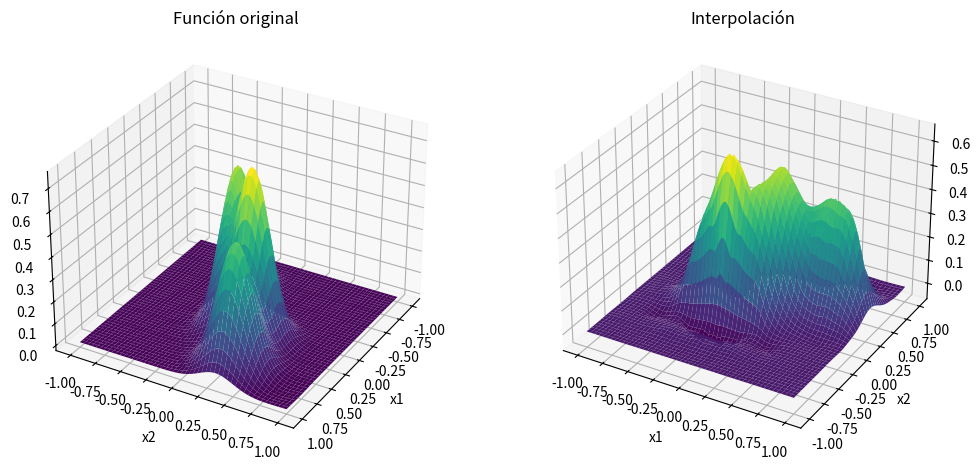
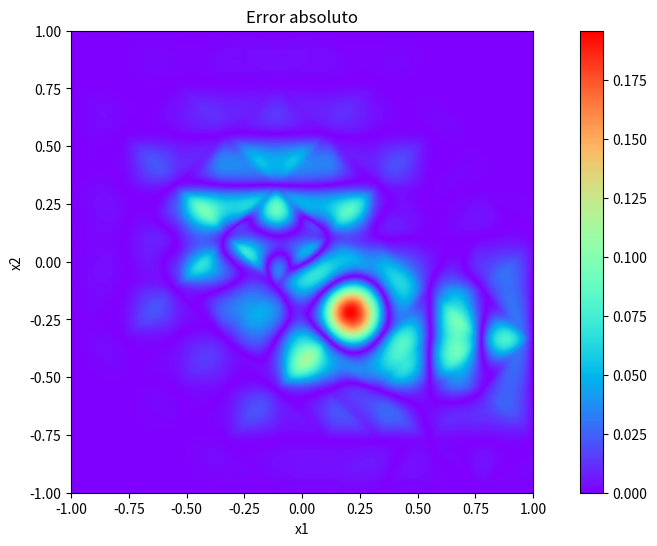
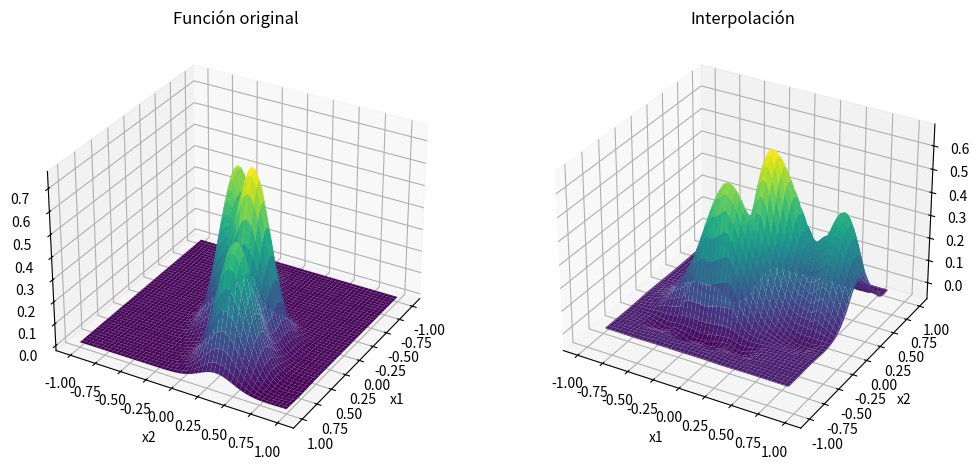
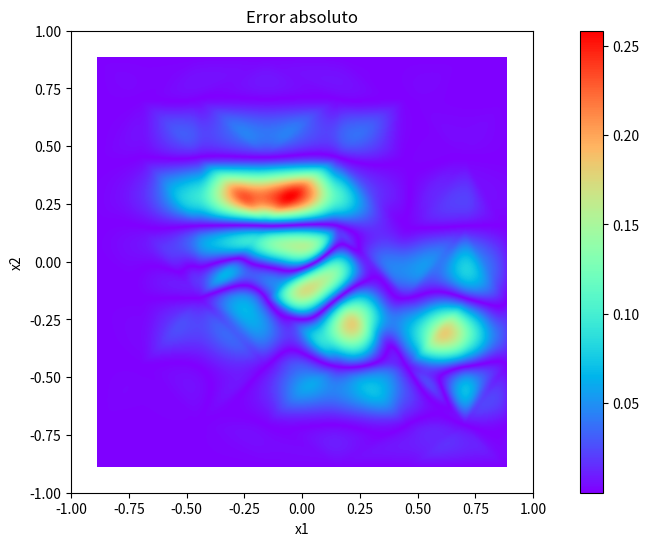

The script that saved these images, in order:
import numpy as np
import matplotlib.pyplot as plt
from mpl_toolkits.mplot3d import Axes3D
from numpy import linspace
from numpy import meshgrid
from scipy.interpolate import griddata
import math as m

def function(x1,x2):
    term1 = 0.75*np.exp(-(((10 *x1) -2)**2) / 4 - ((9*x2-2)**2) / 4)
    term2 = 0.65*np.exp(-((9*x1+1)**2)/9 -(((10 *x2 +1))**2)/2)
    term3 = 0.55*np.exp(-(9*x1 -6)**2/4 - ((9*x2 -3)**2) / 4)
    term4 = -0.01*np.exp((-(9 * x1 -7)**2) /4 - ((9*x2-7)**2)/4)
    return term1 + term2 + term3 + term4

# Definir el intervalo
a = -1
b = 1
n_points = 1000  # Número de puntos para graficar fa(x)

# Generar puntos para graficar la función fa(x)
x1 = np.linspace(a, b, n_points)
x2 = np.linspace(a, b, n_points)
X1, X2 = meshgrid(x1, x2)
Y = function(X1, X2)

# Puntos de interpolación equispaciados
n_interpolation_points = 10
x_interpolation = np.linspace(a, b, n_interpolation_points)
y_interpolation = function(x_interpolation, x_interpolation)

X1_int, X2_int = meshgrid(x_interpolation, x_interpolation)
points = np.column_stack((X1_int.ravel(), X2_int.ravel()))
values = function(X1_int, X2_int).ravel()

# Interpolación en 3d
interpolated_points = griddata(points, values, (X1, X2), method='cubic')

# Errores absolutos
error = np.abs(Y - interpolated_points)

# Graficar
fig = plt.figure(figsize=(12, 6))
ax = fig.add_subplot(121, projection='3d')
ax.plot_surface(X1, X2, Y, cmap='viridis')
ax.set_title('Función original')
ax.set_xlabel('x1')
ax.set_ylabel('x2')
ax.set_zlabel('f(x1, x2)')
ax.view_init(30, 30)

ax = fig.add_subplot(122, projection='3d')
ax.plot_surface(X1, X2, interpolated_points, cmap='viridis')
ax.set_title('Interpolación')
ax.set_xlabel('x1')
ax.set_ylabel('x2')

plt.show()

# Graficar el error absoluto en heatmap 
plt.figure(figsize=(12, 6))
plt.imshow(error, cmap='rainbow', extent=[a, b, a, b])
plt.colorbar()
plt.title('Error absoluto')
plt.xlabel('x1')
plt.ylabel('x2')
plt.show()

# Puntos de interpolacion no equispaciados

def get_chevichev_roots(n, a, b) -> list[int]:
    """
    Get the chevichev roots
    n: number of roots
    a: start of the interval (included)
    b: end of the interval (included)
    """
    roots = []
    for k in range(n - 1, 1, -1):
        roots.append((a+b)/2 + (b-a)/2 * m.cos(((2*k-1)/(2*n)) * m.pi))

    return (roots)

x_no_equispaciados = np.array(get_chevichev_roots(n_interpolation_points, a, b))
y_no_equispaciados = function(x_no_equispaciados, x_no_equispaciados)

X1_int, X2_int = meshgrid(x_no_equispaciados, x_no_equispaciados)
points = np.column_stack((X1_int.ravel(), X2_int.ravel()))
values = function(X1_int, X2_int).ravel()

# Interpolación en 3d
interpolated_points = griddata(points, values, (X1, X2), method='cubic')

# Errores absolutos
error = np.abs(Y - interpolated_points)

# Graficar
fig = plt.figure(figsize=(12, 6))
ax = fig.add_subplot(121, projection='3d')
ax.plot_surface(X1, X2, Y, cmap='viridis')
ax.set_title('Función original')
ax.set_xlabel('x1')
ax.set_ylabel('x2')
ax.set_zlabel('f(x1, x2)')
ax.view_init(30, 30)

ax = fig.add_subplot(122, projection='3d')
ax.plot_surface(X1, X2, interpolated_points, cmap='viridis')
ax.set_title('Interpolación')
ax.set_xlabel('x1')
ax.set_ylabel('x2')

plt.show()

# Graficar el error absoluto en heatmap
plt.figure(figsize=(12, 6))
plt.imshow(error, cmap='rainbow', extent=[a, b, a, b])
plt.colorbar()
plt.title('Error absoluto')
plt.xlabel('x1')
plt.ylabel('x2')
plt.show()
